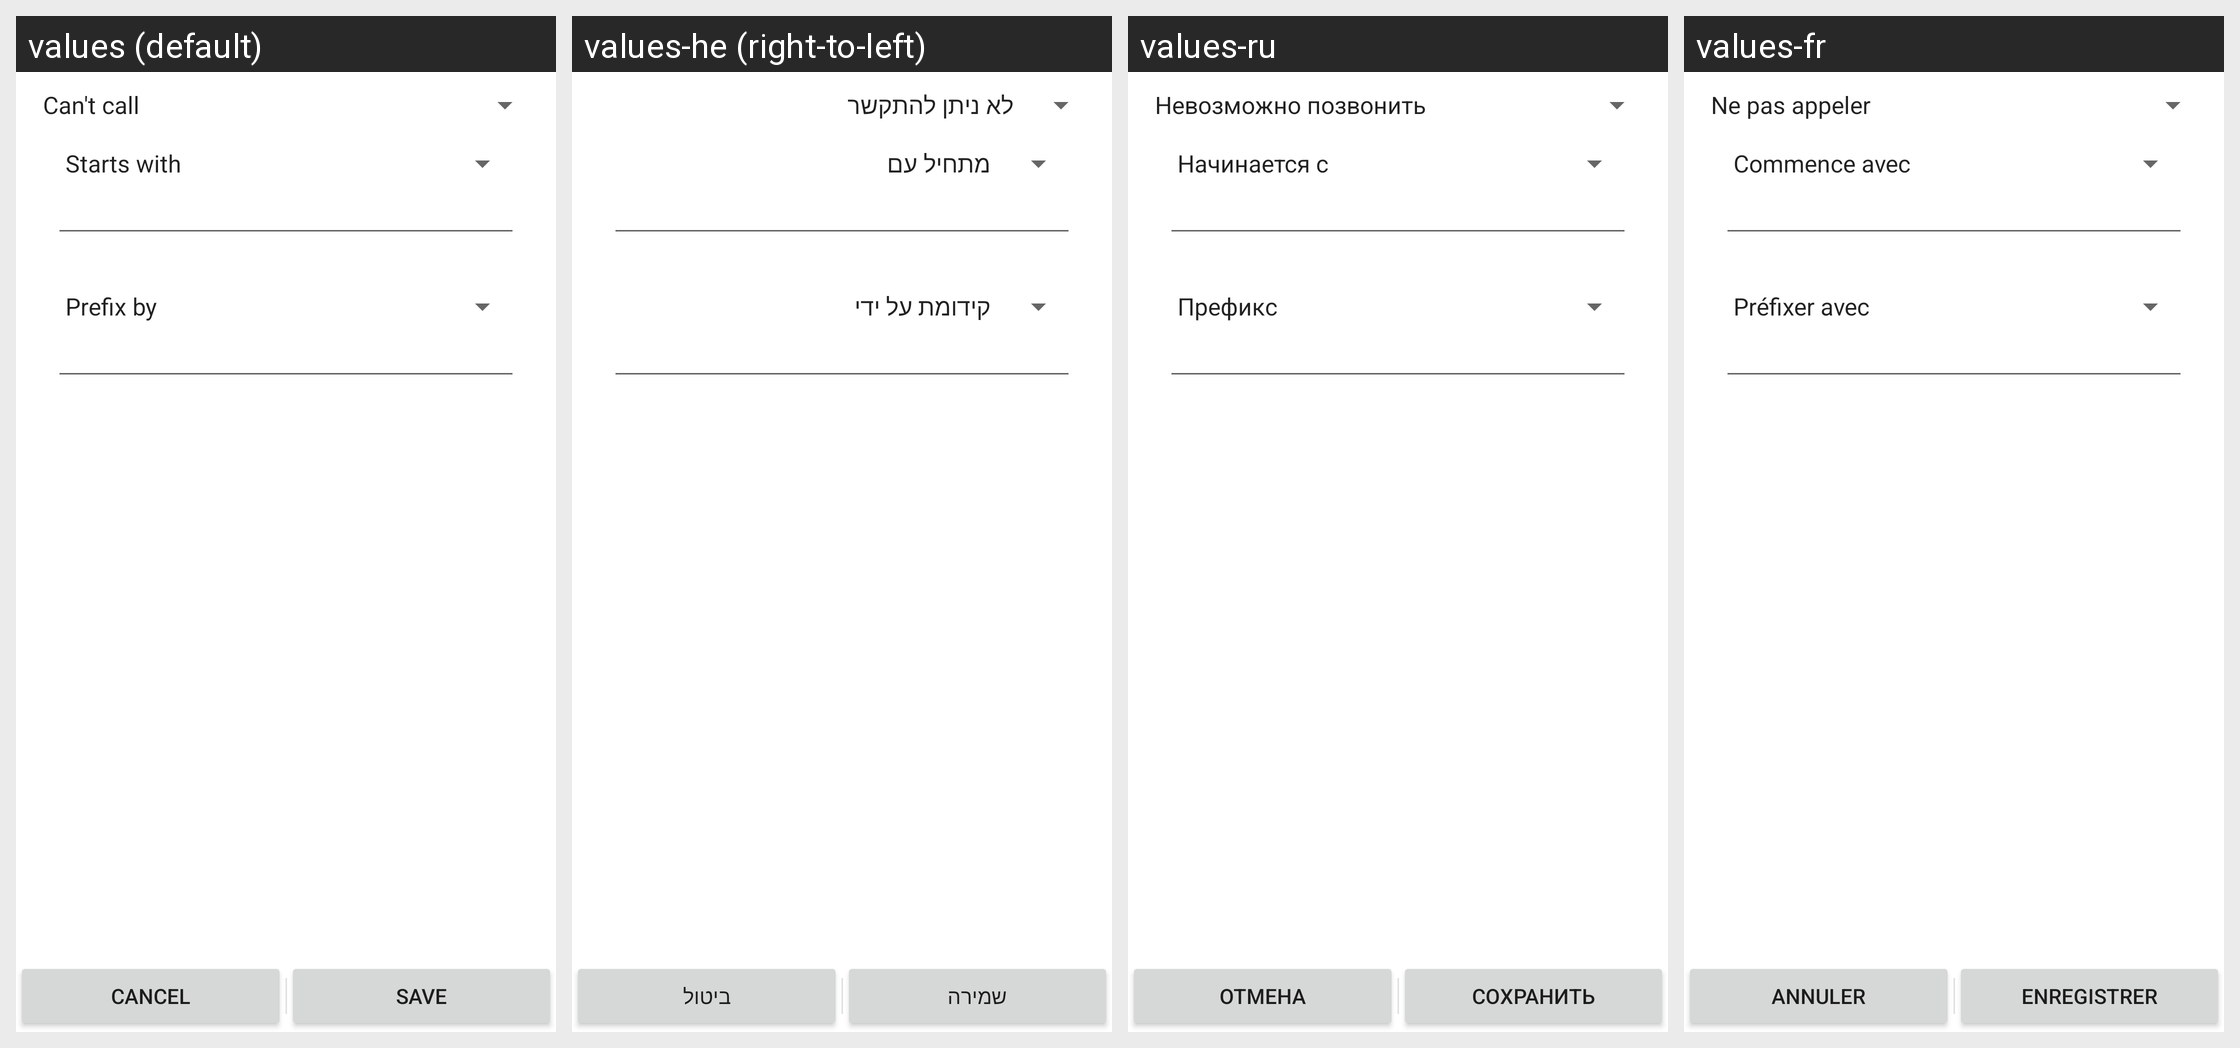

For this localized Android screen grid, give each drawn string resource with its value in every locale shown.
Android screen res/layout/edit_filter.xml rendered under 4 locales, left to right: values (default), values-he (right-to-left), values-ru, values-fr. Device: Nexus 5 (rendered at 1080×1920; each locale shown at half size, 540×960, under a caption strip naming it); theme Theme.MaterialComponents.DayNight.NoActionBar.
Other locales in the repository, not shown: values-af, values-ar, values-bg, values-cs, values-da, values-de, values-es, values-es-rES, values-gl, values-hu, values-it, values-ja, values-ko, values-nl, values-pl, values-pt, values-pt-rBR, values-ro, values-sl, values-sv, values-tr, values-uk, values-zh-rCN, values-zh-rTW.
Strings drawn on this screen, with the default value and each locale's value (text and hints the layout hard-codes, and strings that could not be matched under every locale, appear in the picture but are not listed):

cancel
  values: Cancel
  values-he: ביטול
  values-ru: Отмена
  values-fr: Annuler

save
  values: Save
  values-he: שמירה
  values-ru: Сохранить
  values-fr: Enregistrer
